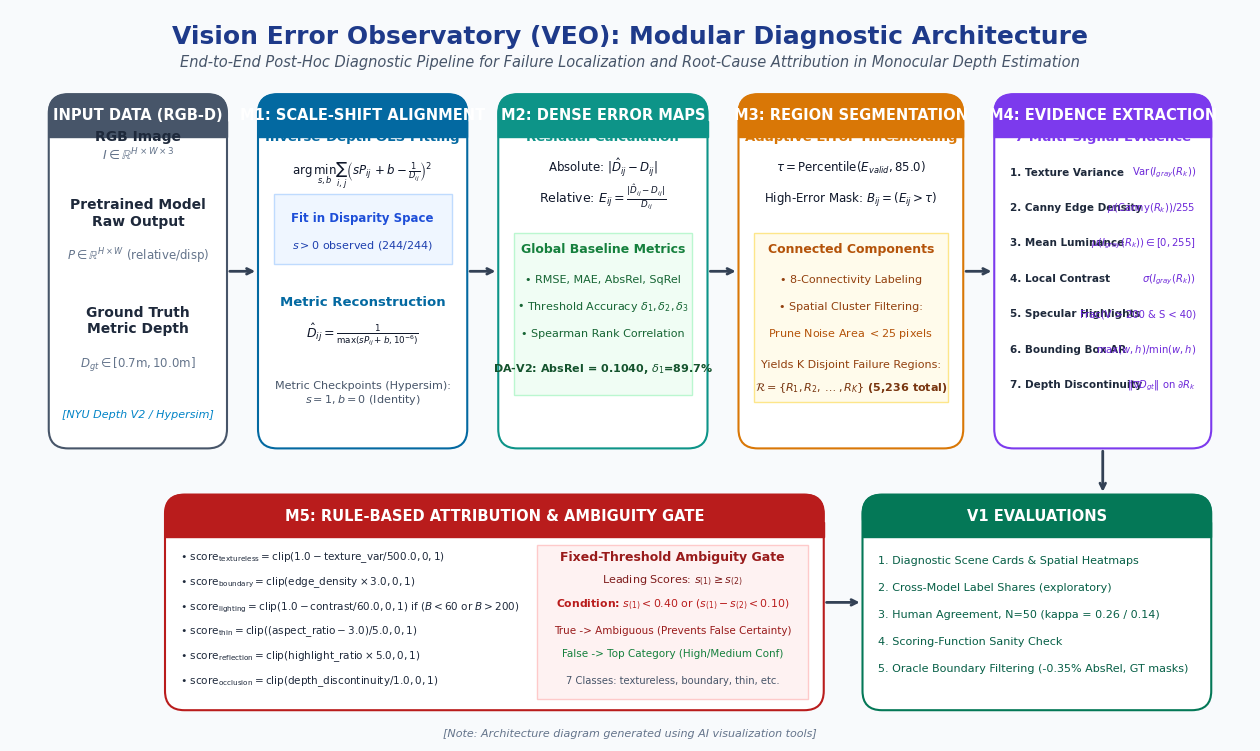
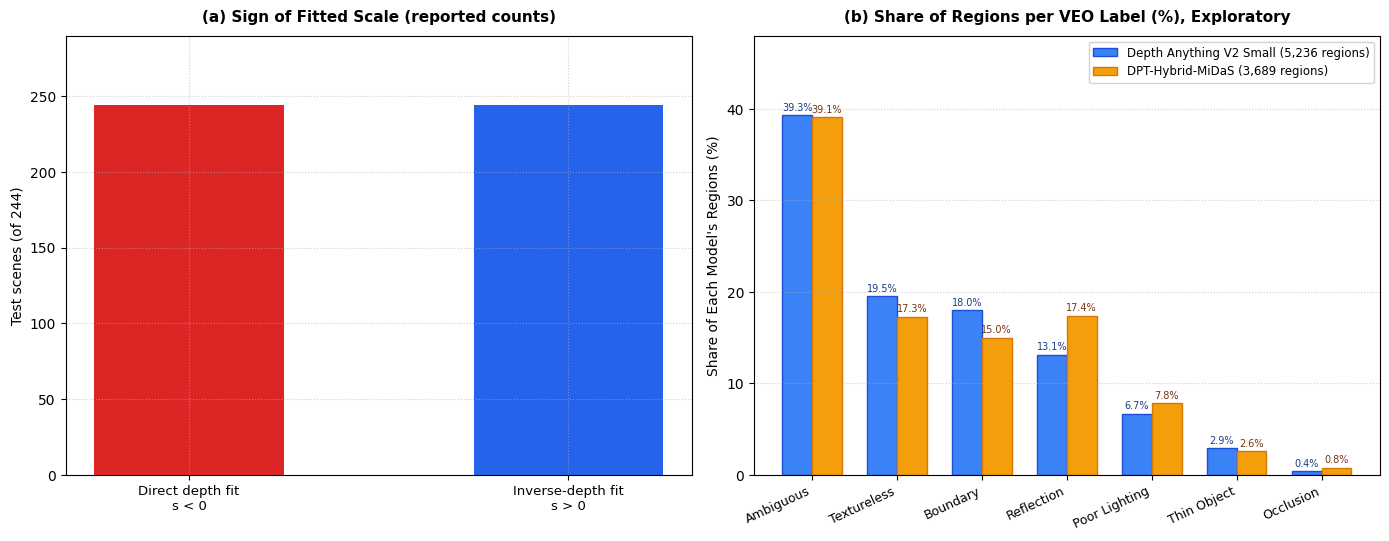
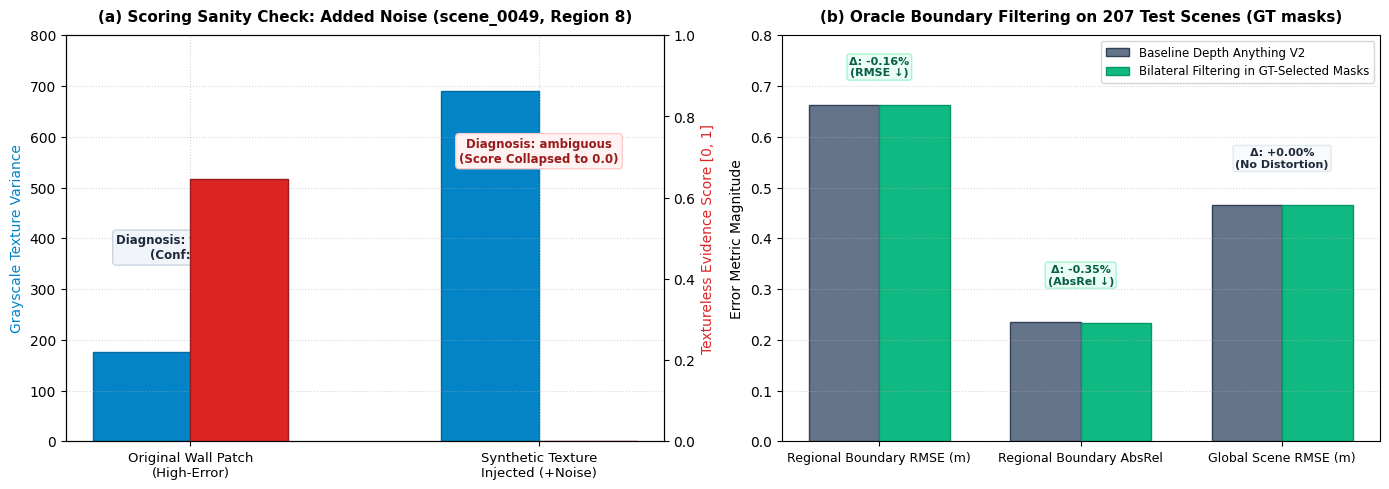

These charts were generated, in order, by the following Python code:
import json
import matplotlib.pyplot as plt
import matplotlib.patches as patches
import numpy as np
from pathlib import Path

# Set academic font style
plt.rcParams['font.sans-serif'] = 'DejaVu Sans'
plt.rcParams['font.family'] = 'sans-serif'
plt.rcParams['figure.dpi'] = 300

out_dir = Path("figures")
out_dir.mkdir(exist_ok=True)
ALIGNMENT_ABLATION = Path("outputs/alignment_ablation_full/test/alignment_ablation.json")


def load_alignment_scales(path=ALIGNMENT_ABLATION):
    """Per-scene fitted scales from `veo-nyu compare-alignment`, or None if the file is absent."""
    if not path.exists():
        return None
    records = json.loads(path.read_text(encoding="utf-8"))["records"]
    direct = np.array([r["protocols"]["direct_depth_scale_shift"]["alignment"]["scale"] for r in records])
    inverse = np.array([r["protocols"]["inverse_depth_scale_shift"]["alignment"]["scale"] for r in records])
    return direct, inverse

# ==============================================================================
# FIGURE 1: VEO Modular Architecture Diagram
# ==============================================================================
def generate_fig1_architecture():
    fig, ax = plt.subplots(figsize=(16, 9.5), dpi=300)
    ax.set_xlim(0, 16)
    ax.set_ylim(0, 9.5)
    ax.axis('off')

    # Color Palette (Publication Grade)
    c_bg = '#F8FAFC'
    c_card = '#FFFFFF'
    c_border = '#CBD5E1'
    c_primary = '#1E3A8A'     # Deep Navy
    c_m1 = '#0369A1'          # Sky Blue
    c_m2 = '#0D9488'          # Teal
    c_m3 = '#D97706'          # Amber
    c_m4 = '#7C3AED'          # Purple
    c_m5 = '#B91C1C'          # Crimson
    c_downstream = '#047857'  # Emerald

    # Main canvas background
    fig.patch.set_facecolor(c_bg)

    # Title Banner
    ax.text(8.0, 9.15, "Vision Error Observatory (VEO): Modular Diagnostic Architecture", 
            fontsize=18, fontweight='bold', color=c_primary, ha='center', va='center')
    ax.text(8.0, 8.82, "End-to-End Post-Hoc Diagnostic Pipeline for Failure Localization and Root-Cause Attribution in Monocular Depth Estimation", 
            fontsize=10.5, color='#475569', ha='center', va='center', style='italic')

    # Helper function to draw rounded box
    def draw_box(x, y, w, h, bg, border, title, title_color='#FFFFFF', corner=0.25):
        rect = patches.FancyBboxPatch((x, y), w, h, boxstyle=f"round,pad=0,rounding_size={corner}", 
                                      facecolor=bg, edgecolor=border, linewidth=1.5, zorder=2)
        ax.add_patch(rect)
        # Header banner inside box
        header_h = 0.55
        header_rect = patches.FancyBboxPatch((x, y + h - header_h), w, header_h, 
                                             boxstyle=f"round,pad=0,rounding_size={corner}",
                                             facecolor=border, edgecolor=border, linewidth=1, zorder=3)
        ax.add_patch(header_rect)
        # Rect cover bottom corners of header
        rect_cover = patches.Rectangle((x, y + h - header_h), w, 0.2, facecolor=border, edgecolor=border, zorder=3)
        ax.add_patch(rect_cover)
        ax.text(x + w/2, y + h - header_h/2, title, fontsize=10.5, fontweight='bold', 
                color=title_color, ha='center', va='center', zorder=4)

    # 1. INPUT STAGE (Column 1)
    draw_box(0.5, 3.8, 2.3, 4.6, c_card, '#475569', "INPUT DATA (RGB-D)")
    ax.text(1.65, 7.8, "RGB Image", fontsize=10, fontweight='bold', color='#1E293B', ha='center')
    ax.text(1.65, 7.55, r"$I \in \mathbb{R}^{H \times W \times 3}$", fontsize=9, color='#64748B', ha='center')
    
    ax.text(1.65, 6.7, "Pretrained Model\nRaw Output", fontsize=10, fontweight='bold', color='#1E293B', ha='center')
    ax.text(1.65, 6.25, r"$P \in \mathbb{R}^{H \times W}$ (relative/disp)", fontsize=8.5, color='#64748B', ha='center')

    ax.text(1.65, 5.3, "Ground Truth\nMetric Depth", fontsize=10, fontweight='bold', color='#1E293B', ha='center')
    ax.text(1.65, 4.85, r"$D_{gt} \in [0.7\mathrm{m}, 10.0\mathrm{m}]$", fontsize=8.5, color='#64748B', ha='center')

    ax.text(1.65, 4.2, "[NYU Depth V2 / Hypersim]", fontsize=8, color='#0284C7', ha='center', style='italic')

    # Arrow 0 -> M1
    ax.annotate("", xy=(3.2, 6.1), xytext=(2.8, 6.1),
                arrowprops=dict(arrowstyle="->", color='#334155', lw=2))

    # 2. MODULE M1: Scale-Shift Depth Alignment (Column 2)
    draw_box(3.2, 3.8, 2.7, 4.6, c_card, c_m1, "M1: SCALE-SHIFT ALIGNMENT")
    ax.text(4.55, 7.8, "Inverse-Depth OLS Fitting", fontsize=9.5, fontweight='bold', color=c_m1, ha='center')
    ax.text(4.55, 7.35, r"$\arg\min_{s,b} \sum_{i,j} \left(sP_{ij} + b - \frac{1}{D_{ij}}\right)^2$", fontsize=8.5, color='#0F172A', ha='center')
    
    # Polar reversal notice
    rect_polar = patches.Rectangle((3.4, 6.2), 2.3, 0.9, facecolor='#EFF6FF', edgecolor='#BFDBFE', zorder=3)
    ax.add_patch(rect_polar)
    ax.text(4.55, 6.75, "Fit in Disparity Space", fontsize=8.5, fontweight='bold', color='#1D4ED8', ha='center', zorder=4)
    ax.text(4.55, 6.4, r"$s > 0$ observed (244/244)", fontsize=8, color='#1E40AF', ha='center', zorder=4)

    ax.text(4.55, 5.65, "Metric Reconstruction", fontsize=9.5, fontweight='bold', color=c_m1, ha='center')
    ax.text(4.55, 5.25, r"$\hat{D}_{ij} = \frac{1}{\max(s P_{ij} + b, 10^{-6})}$", fontsize=9, color='#0F172A', ha='center')
    ax.text(4.55, 4.4, "Metric Checkpoints (Hypersim):\n$s=1, b=0$ (Identity)", fontsize=8, color='#475569', ha='center')

    # Arrow M1 -> M2
    ax.annotate("", xy=(6.3, 6.1), xytext=(5.9, 6.1),
                arrowprops=dict(arrowstyle="->", color='#334155', lw=2))

    # 3. MODULE M2: Dense Error Computation (Column 3)
    draw_box(6.3, 3.8, 2.7, 4.6, c_card, c_m2, "M2: DENSE ERROR MAPS")
    ax.text(7.65, 7.8, "Residual Calculation", fontsize=9.5, fontweight='bold', color=c_m2, ha='center')
    ax.text(7.65, 7.4, r"Absolute: $| \hat{D}_{ij} - D_{ij} |$", fontsize=8.5, color='#0F172A', ha='center')
    ax.text(7.65, 7.0, r"Relative: $E_{ij} = \frac{|\hat{D}_{ij} - D_{ij}|}{D_{ij}}$", fontsize=9, color='#0F172A', ha='center')

    # Baseline metrics box
    rect_bench = patches.Rectangle((6.5, 4.5), 2.3, 2.1, facecolor='#F0FDF4', edgecolor='#BBF7D0', zorder=3)
    ax.add_patch(rect_bench)
    ax.text(7.65, 6.35, "Global Baseline Metrics", fontsize=9, fontweight='bold', color='#15803D', ha='center', zorder=4)
    ax.text(7.65, 5.95, r"• RMSE, MAE, AbsRel, SqRel", fontsize=8, color='#166534', ha='center', zorder=4)
    ax.text(7.65, 5.6, r"• Threshold Accuracy $\delta_1, \delta_2, \delta_3$", fontsize=8, color='#166534', ha='center', zorder=4)
    ax.text(7.65, 5.25, r"• Spearman Rank Correlation", fontsize=8, color='#166534', ha='center', zorder=4)
    ax.text(7.65, 4.8, r"DA-V2: AbsRel = 0.1040, $\delta_1$=89.7%", fontsize=8, fontweight='bold', color='#14532D', ha='center', zorder=4)

    # Arrow M2 -> M3
    ax.annotate("", xy=(9.4, 6.1), xytext=(9.0, 6.1),
                arrowprops=dict(arrowstyle="->", color='#334155', lw=2))

    # 4. MODULE M3: Spatial Region Segmentation (Column 4)
    draw_box(9.4, 3.8, 2.9, 4.6, c_card, c_m3, "M3: REGION SEGMENTATION")
    ax.text(10.85, 7.8, "Adaptive Error Thresholding", fontsize=9.5, fontweight='bold', color=c_m3, ha='center')
    ax.text(10.85, 7.4, r"$\tau = \mathrm{Percentile}(E_{valid}, 85.0)$", fontsize=8.5, color='#0F172A', ha='center')
    ax.text(10.85, 7.0, r"High-Error Mask: $B_{ij} = (E_{ij} > \tau)$", fontsize=8.5, color='#0F172A', ha='center')

    # Morphological segmentation
    rect_cc = patches.Rectangle((9.6, 4.4), 2.5, 2.2, facecolor='#FFFBEB', edgecolor='#FDE68A', zorder=3)
    ax.add_patch(rect_cc)
    ax.text(10.85, 6.35, "Connected Components", fontsize=9, fontweight='bold', color='#B45309', ha='center', zorder=4)
    ax.text(10.85, 5.95, "• 8-Connectivity Labeling", fontsize=8, color='#92400E', ha='center', zorder=4)
    ax.text(10.85, 5.6, "• Spatial Cluster Filtering:", fontsize=8, color='#92400E', ha='center', zorder=4)
    ax.text(10.85, 5.25, r"Prune Noise Area $< 25$ pixels", fontsize=8, color='#B45309', ha='center', zorder=4)
    ax.text(10.85, 4.85, "Yields K Disjoint Failure Regions:", fontsize=8, color='#92400E', ha='center', zorder=4)
    ax.text(10.85, 4.55, r"$\mathcal{R} = \{R_1, R_2, \dots, R_K\}$ (5,236 total)", fontsize=8, fontweight='bold', color='#78350F', ha='center', zorder=4)

    # Arrow M3 -> M4
    ax.annotate("", xy=(12.7, 6.1), xytext=(12.3, 6.1),
                arrowprops=dict(arrowstyle="->", color='#334155', lw=2))

    # 5. MODULE M4: Multi-Signal Evidence Extraction (Column 5)
    draw_box(12.7, 3.8, 2.8, 4.6, c_card, c_m4, "M4: EVIDENCE EXTRACTION")
    ax.text(14.1, 7.8, "7 Multi-Signal Evidence", fontsize=9.5, fontweight='bold', color=c_m4, ha='center')

    features = [
        ("1. Texture Variance", r"$\mathrm{Var}(I_{gray}(R_k))$"),
        ("2. Canny Edge Density", r"$\mu(\mathrm{Canny}(R_k))/255$"),
        ("3. Mean Luminance", r"$\mu(I_{gray}(R_k)) \in [0, 255]$"),
        ("4. Local Contrast", r"$\sigma(I_{gray}(R_k))$"),
        ("5. Specular Highlights", "Frac(V > 200 & S < 40)"),
        ("6. Bounding Box AR", r"$\max(w,h) / \min(w,h)$"),
        ("7. Depth Discontinuity", r"$\|\nabla D_{gt}\|$ on $\partial R_k$"),
    ]
    for idx, (f_name, f_eq) in enumerate(features):
        yy = 7.35 - idx * 0.46
        ax.text(12.9, yy, f_name, fontsize=7.5, fontweight='bold', color='#1E293B', ha='left')
        ax.text(15.3, yy, f_eq, fontsize=7.2, color='#6D28D9', ha='right')

    # Arrow from M4 down to M5
    ax.annotate("", xy=(14.1, 3.2), xytext=(14.1, 3.8),
                arrowprops=dict(arrowstyle="->", color='#334155', lw=2))

    # 6. MODULE M5: Rule-Based Cause Attribution & Ambiguity Gate (Bottom Row - Wide Card)
    draw_box(2.0, 0.4, 8.5, 2.8, c_card, c_m5, "M5: RULE-BASED ATTRIBUTION & AMBIGUITY GATE")

    # Left column of M5: Normalized Scoring Functions
    ax.text(4.0, 2.7, "Hand-Set Rule-Based Scores", fontsize=9, fontweight='bold', color=c_m5, ha='center')
    rules = [
        r"$\bullet\ \mathrm{score}_{\mathrm{textureless}} = \mathrm{clip}(1.0 - \mathrm{texture\_var} / 500.0, 0, 1)$",
        r"$\bullet\ \mathrm{score}_{\mathrm{boundary}} = \mathrm{clip}(\mathrm{edge\_density} \times 3.0, 0, 1)$",
        r"$\bullet\ \mathrm{score}_{\mathrm{lighting}} = \mathrm{clip}(1.0 - \mathrm{contrast} / 60.0, 0, 1)\ \mathrm{if}\ (B < 60\ \mathrm{or}\ B > 200)$",
        r"$\bullet\ \mathrm{score}_{\mathrm{thin}} = \mathrm{clip}((\mathrm{aspect\_ratio} - 3.0) / 5.0, 0, 1)$",
        r"$\bullet\ \mathrm{score}_{\mathrm{reflection}} = \mathrm{clip}(\mathrm{highlight\_ratio} \times 5.0, 0, 1)$",
        r"$\bullet\ \mathrm{score}_{\mathrm{occlusion}} = \mathrm{clip}(\mathrm{depth\_discontinuity} / 1.0, 0, 1)$",
    ]
    for idx, r_str in enumerate(rules):
        ax.text(2.2, 2.35 - idx * 0.32, r_str, fontsize=7.5, color='#1E293B', ha='left')

    # Right column of M5: Fixed-threshold ambiguity gate
    rect_gate = patches.Rectangle((6.8, 0.55), 3.5, 2.0, facecolor='#FEF2F2', edgecolor='#FECACA', zorder=3)
    ax.add_patch(rect_gate)
    ax.text(8.55, 2.35, "Fixed-Threshold Ambiguity Gate", fontsize=9, fontweight='bold', color='#991B1B', ha='center', zorder=4)
    ax.text(8.55, 2.05, r"Leading Scores: $s_{(1)} \geq s_{(2)}$", fontsize=8, color='#7F1D1D', ha='center', zorder=4)
    ax.text(8.55, 1.75, r"Condition: $s_{(1)} < 0.40\ \mathrm{or}\ (s_{(1)} - s_{(2)} < 0.10)$", fontsize=7.8, fontweight='bold', color='#B91C1C', ha='center', zorder=4)
    ax.text(8.55, 1.4, "True -> Ambiguous (Prevents False Certainty)", fontsize=7.5, color='#991B1B', ha='center', zorder=4)
    ax.text(8.55, 1.1, "False -> Top Category (High/Medium Conf)", fontsize=7.5, color='#15803D', ha='center', zorder=4)
    ax.text(8.55, 0.75, "7 Classes: textureless, boundary, thin, etc.", fontsize=7.2, color='#475569', ha='center', zorder=4)

    # 7. DOWNSTREAM APPLICATIONS (Bottom Right)
    draw_box(11.0, 0.4, 4.5, 2.8, c_card, c_downstream, "V1 EVALUATIONS")
    ax.text(13.25, 2.7, "Reported with limitations", fontsize=9, fontweight='bold', color=c_downstream, ha='center')

    down_items = [
        "1. Diagnostic Scene Cards & Spatial Heatmaps",
        "2. Cross-Model Label Shares (exploratory)",
        "3. Human Agreement, N=50 (kappa = 0.26 / 0.14)",
        "4. Scoring-Function Sanity Check",
        "5. Oracle Boundary Filtering (-0.35% AbsRel, GT masks)",
    ]
    for idx, d_str in enumerate(down_items):
        ax.text(11.2, 2.3 - idx * 0.35, d_str, fontsize=8, color='#065F46', ha='left')

    # Arrow from M5 to Downstream
    ax.annotate("", xy=(11.0, 1.8), xytext=(10.5, 1.8),
                arrowprops=dict(arrowstyle="->", color='#334155', lw=2))

    # Figure Note on AI Generation (Required by User)
    ax.text(8.0, 0.1, "[Note: Architecture diagram generated using AI visualization tools]", 
            fontsize=8, color='#64748B', ha='center', va='center', style='italic')

    fig_path = out_dir / "fig1_veo_architecture.png"
    plt.savefig(fig_path, dpi=300, facecolor=fig.get_facecolor(), edgecolor='none', bbox_inches='tight')
    plt.close()
    print(f"[OK] Saved Fig 1: {fig_path}")

# ==============================================================================
# FIGURE 2: Polarity Reversal & Cross-Model Failure Fingerprints
# ==============================================================================
def generate_fig2_polarity_and_fingerprints():
    fig, (ax1, ax2) = plt.subplots(1, 2, figsize=(14, 5.5), dpi=300)

    # Subplot A: fitted scale per test scene. Plot measured values only; never synthesize them.
    scales = load_alignment_scales()
    if scales is not None:
        direct_scales, inverse_scales = scales
        scenes = np.arange(1, len(direct_scales) + 1)
        n_neg = int((direct_scales < 0).sum())
        n_pos = int((inverse_scales > 0).sum())
        ax1.axhline(0, color='black', linestyle='--', linewidth=1.2, alpha=0.7)
        ax1.scatter(scenes, direct_scales, color='#DC2626', alpha=0.6, s=18,
                    label=f'Direct depth fit (s < 0: {n_neg}/{len(scenes)})')
        ax1.scatter(scenes, inverse_scales, color='#2563EB', alpha=0.6, s=18,
                    label=f'Inverse-depth fit (s > 0: {n_pos}/{len(scenes)})')
        ax1.set_title(f"(a) Fitted Scale $s$ Across {len(scenes)} NYU Test Scenes", fontsize=11, fontweight='bold', pad=10)
        ax1.set_xlabel("Test Scene Index", fontsize=10)
        ax1.set_ylabel("Fitted Scale Parameter ($s$)", fontsize=10)
        ax1.legend(loc='best', fontsize=8.5, framealpha=0.9)
    else:
        # Per-scene values unavailable: show only the reported sign counts, labelled as such
        ax1.bar([0, 1], [244, 244], color=['#DC2626', '#2563EB'], width=0.5)
        ax1.set_xticks([0, 1])
        ax1.set_xticklabels(['Direct depth fit\ns < 0', 'Inverse-depth fit\ns > 0'], fontsize=9.5)
        ax1.set_ylabel("Test scenes (of 244)", fontsize=10)
        ax1.set_ylim(0, 290)
        ax1.set_title("(a) Sign of Fitted Scale (reported counts)", fontsize=11, fontweight='bold', pad=10)
    ax1.grid(True, linestyle=':', alpha=0.6)

    # Subplot B: Cross-Model Failure Fingerprinting
    categories = ['Ambiguous', 'Textureless', 'Boundary', 'Reflection', 'Poor Lighting', 'Thin Object', 'Occlusion']
    da_v2_pct = [39.3, 19.5, 18.0, 13.1, 6.7, 2.9, 0.4]
    dpt_midas_pct = [39.1, 17.3, 15.0, 17.4, 7.8, 2.6, 0.8]

    x = np.arange(len(categories))
    width = 0.35

    rects1 = ax2.bar(x - width/2, da_v2_pct, width, label='Depth Anything V2 Small (5,236 regions)', color='#3B82F6', edgecolor='#1D4ED8')
    rects2 = ax2.bar(x + width/2, dpt_midas_pct, width, label='DPT-Hybrid-MiDaS (3,689 regions)', color='#F59E0B', edgecolor='#D97706')

    ax2.set_title("(b) Share of Regions per VEO Label (%), Exploratory", fontsize=11, fontweight='bold', pad=10)
    ax2.set_ylabel("Share of Each Model's Regions (%)", fontsize=10)
    ax2.set_xticks(x)
    ax2.set_xticklabels(categories, rotation=25, ha='right', fontsize=9)
    ax2.set_ylim(0, 48)
    ax2.grid(True, axis='y', linestyle=':', alpha=0.6)
    ax2.legend(loc='upper right', fontsize=8.5, framealpha=0.9)

    # Add data labels above bars
    for rect in rects1:
        height = rect.get_height()
        ax2.annotate(f'{height:.1f}%',
                    xy=(rect.get_x() + rect.get_width() / 2, height),
                    xytext=(0, 2), textcoords="offset points",
                    ha='center', va='bottom', fontsize=7, color='#1E3A8A')
        
    for rect in rects2:
        height = rect.get_height()
        ax2.annotate(f'{height:.1f}%',
                    xy=(rect.get_x() + rect.get_width() / 2, height),
                    xytext=(0, 2), textcoords="offset points",
                    ha='center', va='bottom', fontsize=7, color='#78350F')

    plt.tight_layout()
    fig_path = out_dir / "fig2_polarity_and_fingerprints.png"
    plt.savefig(fig_path, dpi=300, bbox_inches='tight')
    plt.close()
    print(f"[OK] Saved Fig 2: {fig_path}")

# ==============================================================================
# FIGURE 3: Controlled Intervention & Downstream Refinement
# ==============================================================================
def generate_fig3_intervention_and_downstream():
    fig, (ax1, ax2) = plt.subplots(1, 2, figsize=(14, 5.0), dpi=300)

    # Subplot A: Scoring-function sanity check (Scene 0049 Region 8); the depth model is not re-run
    stages = ['Original Wall Patch\n(High-Error)', 'Synthetic Texture\nInjected (+Noise)']
    variance_vals = [176.82, 689.39]
    score_vals = [0.6464, 0.0000]

    color_var = '#0284C7'
    color_score = '#DC2626'

    ax1_twin = ax1.twinx()
    w = 0.28
    x_pos = np.arange(len(stages))

    b1 = ax1.bar(x_pos - w/2, variance_vals, width=w, color=color_var, label='Texture Variance (Var(I))', edgecolor='#0369A1')
    b2 = ax1_twin.bar(x_pos + w/2, score_vals, width=w, color=color_score, label='Textureless Heuristic Score', edgecolor='#991B1B')

    ax1.set_title("(a) Scoring Sanity Check: Added Noise (scene_0049, Region 8)", fontsize=11, fontweight='bold', pad=10)
    ax1.set_xticks(x_pos)
    ax1.set_xticklabels(stages, fontsize=9.5)
    ax1.set_ylabel("Grayscale Texture Variance", color=color_var, fontsize=10)
    ax1_twin.set_ylabel("Textureless Evidence Score [0, 1]", color=color_score, fontsize=10)
    ax1.set_ylim(0, 800)
    ax1_twin.set_ylim(0, 1.0)
    ax1.grid(True, linestyle=':', alpha=0.5)

    ax1.annotate("Diagnosis: textureless\n(Conf: High)", xy=(0, 200), xytext=(0, 360),
                ha='center', fontsize=8.5, fontweight='bold', color='#1E293B',
                bbox=dict(boxstyle="round,pad=0.3", fc="#F1F5F9", ec="#CBD5E1"))

    ax1.annotate("Diagnosis: ambiguous\n(Score Collapsed to 0.0)", xy=(1, 400), xytext=(1, 550),
                ha='center', fontsize=8.5, fontweight='bold', color='#991B1B',
                bbox=dict(boxstyle="round,pad=0.3", fc="#FEF2F2", ec="#FECACA"))

    # Subplot B: Downstream Refinement Across 207 Boundary Scenes
    metrics = ['Regional Boundary RMSE (m)', 'Regional Boundary AbsRel', 'Global Scene RMSE (m)']
    baseline_scores = [0.6629, 0.2348, 0.4658]
    refined_scores = [0.6618, 0.2340, 0.4658]

    x2 = np.arange(len(metrics))
    w2 = 0.35

    r1 = ax2.bar(x2 - w2/2, baseline_scores, width=w2, label='Baseline Depth Anything V2', color='#64748B', edgecolor='#334155')
    r2 = ax2.bar(x2 + w2/2, refined_scores, width=w2, label='Bilateral Filtering in GT-Selected Masks', color='#10B981', edgecolor='#059669')

    ax2.set_title("(b) Oracle Boundary Filtering on 207 Test Scenes (GT masks)", fontsize=11, fontweight='bold', pad=10)
    ax2.set_xticks(x2)
    ax2.set_xticklabels(metrics, fontsize=9)
    ax2.set_ylabel("Error Metric Magnitude", fontsize=10)
    ax2.set_ylim(0, 0.8)
    ax2.grid(True, axis='y', linestyle=':', alpha=0.5)
    ax2.legend(loc='upper right', fontsize=8.5)

    # Improvement percentage badges
    ax2.annotate("Δ: -0.16%\n(RMSE ↓)", xy=(0, 0.67), xytext=(0, 0.72),
                ha='center', fontsize=8, fontweight='bold', color='#065F46',
                bbox=dict(boxstyle="round,pad=0.2", fc="#ECFDF5", ec="#A7F3D0"))
    
    ax2.annotate("Δ: -0.35%\n(AbsRel ↓)", xy=(1, 0.24), xytext=(1, 0.31),
                ha='center', fontsize=8, fontweight='bold', color='#065F46',
                bbox=dict(boxstyle="round,pad=0.2", fc="#ECFDF5", ec="#A7F3D0"))

    ax2.annotate("Δ: +0.00%\n(No Distortion)", xy=(2, 0.47), xytext=(2, 0.54),
                ha='center', fontsize=8, fontweight='bold', color='#1E293B',
                bbox=dict(boxstyle="round,pad=0.2", fc="#F8FAFC", ec="#E2E8F0"))

    plt.tight_layout()
    fig_path = out_dir / "fig3_intervention_and_downstream.png"
    plt.savefig(fig_path, dpi=300, bbox_inches='tight')
    plt.close()
    print(f"[OK] Saved Fig 3: {fig_path}")

if __name__ == "__main__":
    generate_fig1_architecture()
    generate_fig2_polarity_and_fingerprints()
    generate_fig3_intervention_and_downstream()
    print("\nAll 3 publication figures generated successfully!")
